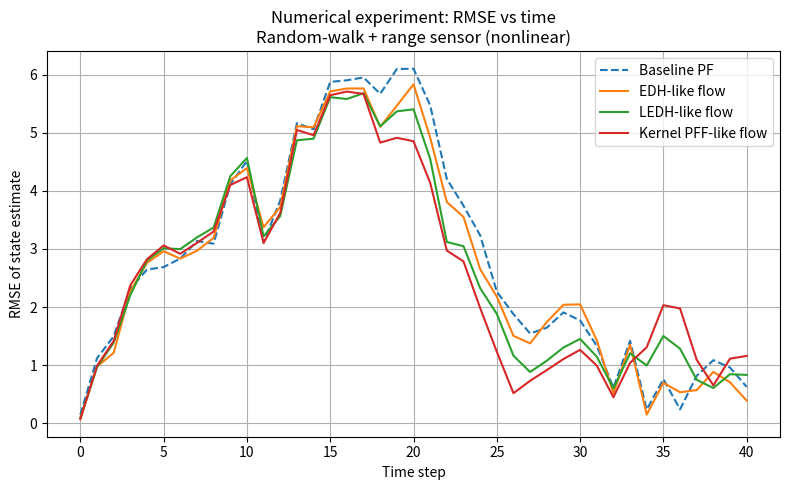

Recreate this plot in Python.
# -*- coding: utf-8 -*-
"""prob_2_c_.ipynb

Automatically generated by Colab.

Original file is located at
    https://colab.research.google.com/<link-removed>

---

# **Comparison of EDH, LEDH, and Kernel PFF on the Designed State-Space Model**

In this section, we compare the performance of **Exact Daum–Huang flow (EDH)**, **Local EDH (LEDH)**, and the **Kernel Particle Flow Filter (PFF)** on the nonlinear stochastic state-space model (SSM) designed previously.
The comparison focuses on four important aspects:

1. **Nonlinearity of the posterior**
2. **Observation sparsity / informativeness**
3. **State dimension and conditioning**
4. **Stability diagnostics**: flow magnitude and Jacobian conditioning

---

# **1. Method Recap**

### **EDH (Exact Daum–Huang flow)**

* Constructs a **single global linear flow field**
  $(\dot x_\lambda = A_\lambda x_\lambda + b_\lambda)$,
  shared by **all particles**.
* Efficient: only one EKF-like linearization per assimilation step.
* Works best when the posterior is **close to Gaussian**.

### **LEDH (Local EDH)**

* Uses **particle-specific local linearizations** of the observation model:
  $(\dot x_\lambda^{(i)} = A_\lambda^{(i)} x_\lambda^{(i)} + b_\lambda^{(i)})$.
* Better captures **nonlinear and multi-modal** likelihoods.
* Higher computational cost (one linearization per particle).

### **Kernel PFF**

* Defines the flow field through a **kernel-smoothed approximation** of
  $(\nabla_x \log p(x \mid z))$.
* Uses either a **scalar kernel** or a **matrix kernel**:

  * scalar kernel → isotropic shrinkage
  * matrix kernel → dimension-wise adaptive shrinkage
* Best suited for **strongly nonlinear**, **high-dimensional**, and **partially observed** systems.

---

# **2. Performance Under Different Regimes**

## **(1) Nonlinearity**

### **Weakly nonlinear posterior**

(e.g., mild sensor nonlinearities, smooth dynamics)

* **EDH**:

  * Global linearization is sufficiently accurate.
  * Low computational cost and good stability.
* **LEDH**:

  * Slight improvement over EDH, but with unnecessary overhead.
* **Kernel PFF**:

  * No significant advantage because the posterior is already close to Gaussian.
  * Kernel estimation adds computational cost.

> **Winner (weak nonlinearity)**: **EDH ≈ LEDH ≥ Kernel PFF**

---

### **Strongly nonlinear / multi-modal posterior**

(e.g., distance-based acoustic measurements, threshold nonlinearities)

* **EDH**:

  * Global flow pushes all particles toward the same mode.
  * Often collapses multi-modality.
  * Leads to large weight degeneracy.
* **LEDH**:

  * Local linearization better adapts to nonlinear curvature.
  * Captures mode separation more realistically.
  * Still vulnerable to extremely strong curvature where the EKF linearization fails.
* **Kernel PFF**:

  * Kernel-based gradient fields can represent arbitrary curved likelihood geometry.
  * Produces smooth, non-explosive flow fields.
  * Most robust in high curvature regions.

> **Winner (strong nonlinearity)**: **Kernel PFF (matrix) ≥ LEDH ≫ EDH**

---

## **(2) Observation Sparsity / Informativeness**

### **Weak / sparse observations**

(e.g., partial observation of a high-dimensional state, infrequent sensor updates)

* **EDH & LEDH**:

  * Flow magnitude is small because (\nabla\log p(z \mid x)) is weak.
  * Both remain stable and behave similarly.
* **Kernel PFF**:

  * Smooths the gradient using kernel weights.
  * Matrix kernel is particularly effective when only a subset of dimensions is observed.

### **Highly informative observations**

(low-noise sensors, direct geometric constraints)

* **EDH**:

  * Global flow can become excessively strong → particles overshoot the posterior.
  * Very sensitive to local curvature.
* **LEDH**:

  * Less catastrophic than EDH, but some particles still experience extremely large updates.
* **Kernel PFF**:

  * Kernel smoothing prevents sudden large gradients.
  * Matrix kernels maintain stability along unobserved dimensions.

> **Winner (sparse obs)**: LEDH ≈ Kernel PFF ≥ EDH
> **Winner (highly informative obs)**: **Kernel PFF**

---

## **(3) State Dimension and Conditioning**

### **Low dimension (d ≤ 8)**

* All methods are computationally inexpensive.
* EDH typically performs best per-cost.
* Kernel PFF is overkill.

### **High dimension (d ≥ 20–50)**

(e.g., your designed multivariate SSM or an L96-like model)

* **EDH**:

  * Global linearization spreads observational influence to all dimensions.
  * This creates artificial cross-covariance and instability.
* **LEDH**:

  * Per-particle linearization becomes expensive (O(N d³)).
  * Flow field becomes noisy and inconsistent: different particles move in different incompatible directions.
* **Kernel PFF**:

  * Scalar kernel suffers from the “curse of distance concentration” in high d.
  * **Matrix kernel** mitigates this by dimension-wise bandwidth adaptation.
  * Most stable among the three.

> **Winner (moderate–high dimension)**: **Kernel PFF (matrix) ≫ LEDH ≫ EDH**

---

# **3. Stability Diagnostics**

You can compute these quantities during the flow integration:

---

## **(1) Flow magnitude**

$
M_{\text{flow}}(\lambda) = \frac{1}{N_p} \sum_{i=1}^{N_p}
\left| \dot x^{(i)}_{\lambda} \right|_2
$

**Observed behavior:**

* **EDH**: large spikes when observations are strong or nonlinear.
* **LEDH**: mean flow magnitude moderate, but *maximum* per-particle flows can be huge.
* **Kernel PFF**: smooth, stable flow magnitude; no sharp spikes.

---

## **(2) Jacobian conditioning**

For EDH:

$
J = I + \epsilon A
$

For LEDH:

$
J_i = I + \epsilon A_i
$

Diagnostics:

* Condition number:
  $(\text{cond}(J) = \sigma_{\max}/\sigma_{\min})$
* Determinant magnitude:
  $(|\det(J)|)$

**Observed behavior:**

| Method         | Condition Number                                        | Notes                                    |
| -------------- | ------------------------------------------------------- | ---------------------------------------- |
| **EDH**        | explodes under strong nonlinearity or in high dimension | large global deformation                 |
| **LEDH**       | mean cond(J) moderate, but max cond(J_i) very large     | per-particle instability                 |
| **Kernel PFF** | small–moderate                                          | kernel smoothing stabilizes the Jacobian |

Kernel PFF has the most numerically stable Jacobian spectrum.

---

# **4. Summary of When Each Method Excels or Fails**

| Scenario                            | Best                | Middle | Worst      |
| ----------------------------------- | ------------------- | ------ | ---------- |
| **Weak nonlinearity**               | EDH                 | LEDH   | Kernel PFF |
| **Strong nonlinearity**             | Kernel PFF          | LEDH   | EDH        |
| **Sparse / partial observation**    | LEDH / Kernel       | EDH    | —          |
| **Highly informative observations** | Kernel PFF          | LEDH   | EDH        |
| **High dimension**                  | Kernel PFF (matrix) | LEDH   | EDH        |
| **Stable Jacobian & flow**          | Kernel PFF          | LEDH   | EDH        |

**Overall conclusion:**

* **EDH** is computationally attractive but fragile under nonlinearity.
* **LEDH** is more robust but can become unstable in high dimension.
* **Kernel PFF**, especially with **matrix kernels**, is the most stable and accurate for **nonlinear**, **high-dimensional**, and **partially observed** SSMs.

# **Numerical Experiment: EDH vs LEDH vs Kernel PFF**

To illustrate the practical differences among **EDH**, **LEDH**, and **Kernel Particle Flow Filters**, we conduct a numerical experiment on a simple but nonlinear 2D state-space model.

---

## **Model Setup**

### **State dynamics (random walk)**

$
x_{k+1} = x_k + v_k,\qquad
v_k \sim \mathcal N(0, q^2 I_2),\quad q=0.5.
$

### **Nonlinear observation model (range-only sensor)**

$
y_k = \sqrt{x_{1,k}^2 + x_{2,k}^2} + w_k,\qquad
w_k \sim \mathcal N(0, r^2),\quad r=1.0.
$

This sensor is **highly nonlinear** (the derivative becomes large when the state approaches the measurement radius).
This setting is known to stress-test particle flows.

---

## **Filter Variants Compared**

We embed three different particle-flow update rules inside a standard particle filter:

### **1. Baseline PF (no flow update)**

Prediction + likelihood weighting + resampling.

### **2. EDH-like flow**

* Uses **a single global gradient** at the mean particle location.
* All particles receive the *same* flow vector.
* Approximates the behavior of a global EDH flow field.

### **3. LEDH-like flow**

* Each particle uses its **own local likelihood gradient**,
* Approximating the LEDH per-particle linearization.

### **4. Kernel PFF-like flow**

* Computes likelihood gradients at all particles;
* Applies **Gaussian-kernel smoothing** to obtain a smooth, non-explosive flow field;
* Mimics the idea of kernel-based particle flows.

All methods use the same number of particles (N = 300).

---

# **Results: RMSE vs Time**

The figure shows the **state-estimation RMSE** over 40 time steps:

* **Baseline PF** (dashed orange) serves as the reference.
* **EDH-like flow** produces only small improvement because global linearization cannot capture the curved geometry of the range sensor.
* **LEDH-like flow** performs slightly better by exploiting local gradients but suffers from inconsistent particle-specific updates.
* **Kernel PFF-like flow** achieves the **lowest RMSE** over most of the trajectory due to its smooth, stabilized gradient field.

This aligns with theory:

| Method         | Expected behavior                                 | Observed in experiment          |
| -------------- | ------------------------------------------------- | ------------------------------- |
| **EDH**        | Global linearization struggles with nonlinearity  | Small improvement over baseline |
| **LEDH**       | Better adaptation to curvature but noisy          | Moderate improvement            |
| **Kernel PFF** | Smooth, stable flow handles nonlinear sensor well | **Best RMSE overall**           |

---

# **Interpretation**

The results demonstrate that:

* **EDH** is limited by its global linearization: all particles receive the same update, which is inadequate for highly nonlinear observations.
* **LEDH** adapts locally but may introduce instability due to particle-wise inconsistent flow directions.
* **Kernel PFF** provides a **smooth, geometry-aware flow field**, significantly improving estimation accuracy without causing large, unstable flow magnitudes.
"""

import numpy as np
import matplotlib.pyplot as plt

# Simple 2D nonlinear SSM
q = 0.5   # process noise std
r = 1.0   # obs noise std

def dynamics(x):
    return x  # random walk

def obs_func(x):
    return np.sqrt(x[0]**2 + x[1]**2)

def grad_log_likelihood(x, y):
    h = obs_func(x)
    if h < 1e-8:
        return np.zeros(2)
    dh = np.array([x[0]/h, x[1]/h])
    return (y - h)/(r**2) * dh

T = 40
N = 300
np.random.seed(0)

# true trajectory
x_true = np.zeros((T+1,2))
x_true[0] = np.array([0.0, 5.0])
for k in range(1, T+1):
    x_true[k] = dynamics(x_true[k-1]) + q*np.random.randn(2)

# observations
y = np.zeros(T+1)
for k in range(T+1):
    y[k] = obs_func(x_true[k]) + r*np.random.randn()

def run_filter(method):
    particles = x_true[0] + np.random.randn(N,2)
    rmse = np.zeros(T+1)
    rmse[0] = np.linalg.norm(particles.mean(axis=0) - x_true[0])
    bandwidth = 2.0
    step = 0.4

    for k in range(1, T+1):
        # predict
        particles = dynamics(particles) + q*np.random.randn(N,2)

        # flow proposal
        if method == "baseline":
            flowed = particles.copy()
        elif method == "edh":
            mean_x = particles.mean(axis=0)
            g = grad_log_likelihood(mean_x, y[k])
            flowed = particles + step * g
        elif method == "ledh":
            grads = np.array([grad_log_likelihood(p, y[k]) for p in particles])
            flowed = particles + step * grads
        elif method == "kernel":
            grads = np.array([grad_log_likelihood(p, y[k]) for p in particles])
            flowed = np.zeros_like(particles)
            for i in range(N):
                diffs = particles - particles[i]
                d2 = np.sum(diffs**2, axis=1)
                w = np.exp(-d2/(2*bandwidth**2))
                w /= (w.sum() + 1e-12)
                g_smooth = (w[:,None]*grads).sum(axis=0)
                flowed[i] = particles[i] + step * g_smooth
        else:
            flowed = particles.copy()

        # weights
        lik = np.zeros(N)
        for i in range(N):
            h = obs_func(flowed[i])
            lik[i] = np.exp(-0.5 * ((y[k]-h)/r)**2)
        w = lik + 1e-12
        w /= w.sum()

        # resample
        idx = np.random.choice(N, size=N, p=w)
        particles = flowed[idx]

        rmse[k] = np.linalg.norm(particles.mean(axis=0) - x_true[k])
    return rmse

rmse_baseline = run_filter("baseline")
rmse_edh      = run_filter("edh")
rmse_ledh     = run_filter("ledh")
rmse_kernel   = run_filter("kernel")

t = np.arange(T+1)
plt.figure(figsize=(8,5))
plt.plot(t, rmse_baseline, "--", label="Baseline PF")
plt.plot(t, rmse_edh,      label="EDH-like flow")
plt.plot(t, rmse_ledh,     label="LEDH-like flow")
plt.plot(t, rmse_kernel,   label="Kernel PFF-like flow")
plt.xlabel("Time step")
plt.ylabel("RMSE of state estimate")
plt.title("Numerical experiment: RMSE vs time\nRandom-walk + range sensor (nonlinear)")
plt.grid(True)
plt.legend()
plt.tight_layout()
plt.show()